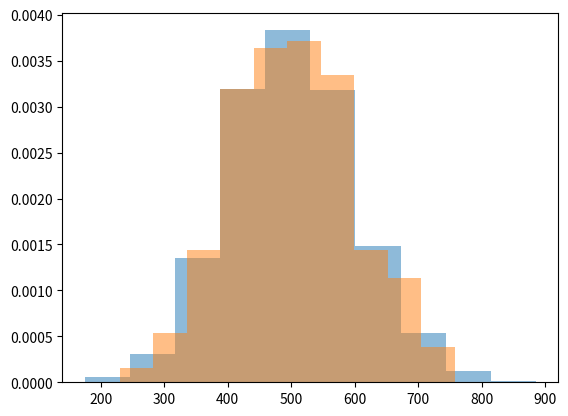

This chart was generated by the following Python code:
###############################################
# One Sample T-Test
###############################################


# Import required packages
import numpy as np
import matplotlib.pyplot as plt
from scipy.stats import ttest_1samp, norm


# Create mock data

population = norm.rvs(loc = 500, scale = 100, size = 1000, random_state = 42).astype(int)
np.random.seed(42)
sample = np.random.choice(population, 250)

plt.hist(population, density=True, alpha = 0.5)
plt.hist(sample, density=True, alpha = 0.5)
plt.show()

population_mean = population.mean()
sample_mean = sample.mean()
print(population_mean, sample_mean)


# Set thr hypothesis & acceptance criteria

null_hypothesis = "The mean of the sample is equal to the mean of population"
alternate_hypothesis = "The mean of the sample is different to the mean of population"
acceptance_criteria = 0.05


# Execute the hypothesis test 

t_statistic, p_value = ttest_1samp(sample, population_mean)
print(t_statistic, p_value)


# Print the result (p-value)
if p_value <= acceptance_criteria:
    print(f"As our p_value of {p_value} is lower than our acceptance_criteria of {acceptance_criteria} - we reject the null hypothesis, and conclude that: {alternate_hypothesis}")
else:
    print(f"As our p_value of {p_value} is higher than our acceptance_criteria of {acceptance_criteria} - we retain the null hypothesis, and conclude that: {null_hypothesis}")

